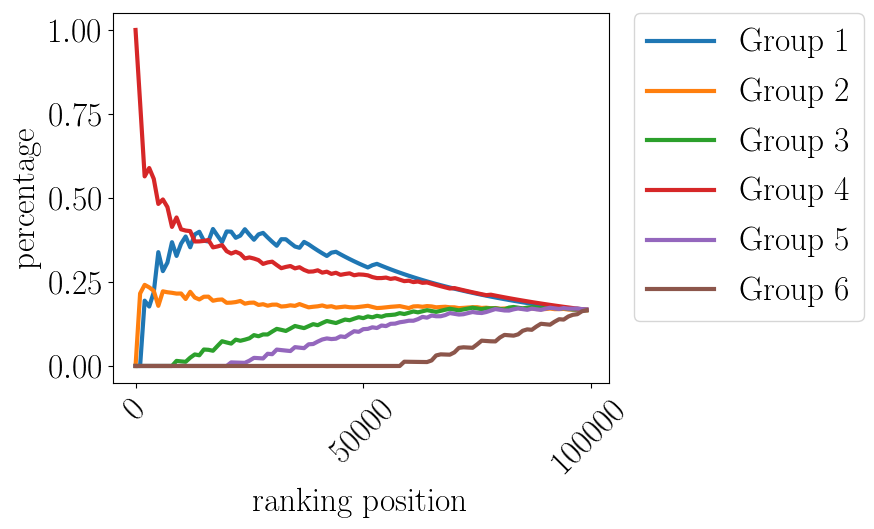

Data behind this chart, as committed beside it:
pos, Group 1, Group 2, Group 3, Group 4, Group 5, Group 6
0.0, 0.0, 0.0, 0.0, 1.0, 0.0, 0.0
1000, 0.0, 0.2158, 0.0, 0.7842, 0.0, 0.0
2000, 0.1944, 0.2414, 0.0, 0.5642, 0.0, 0.0
3000, 0.1769, 0.2339, 0.0, 0.5891, 0.0, 0.0
4000, 0.2194, 0.2237, 0.0, 0.5569, 0.0, 0.0
5000, 0.3387, 0.179, 0.0, 0.4823, 0.0, 0.0
6000, 0.2823, 0.2221, 0.0, 0.4956, 0.0, 0.0
7000, 0.3077, 0.2194, 0.0, 0.4729, 0.0, 0.0
8000, 0.3685, 0.2177, 0.0, 0.4138, 0.0, 0.0
9000, 0.3275, 0.2154, 0.01511, 0.442, 0.0, 0.0
10000, 0.3641, 0.2157, 0.0136, 0.4067, 0.0, 0.0
11000, 0.3853, 0.1993, 0.01236, 0.403, 0.0, 0.0
12000, 0.3532, 0.2207, 0.02466, 0.4014, 0.0, 0.0
13000, 0.3914, 0.2038, 0.03431, 0.3705, 0.0, 0.0
14000, 0.3994, 0.198, 0.03185, 0.3708, 0.0, 0.0
15000, 0.3728, 0.2061, 0.049, 0.3722, 0.0, 0.0
16000, 0.3706, 0.2063, 0.04812, 0.375, 0.0, 0.0
17000, 0.4076, 0.1942, 0.04529, 0.3529, 0.0, 0.0
18000, 0.3876, 0.1969, 0.05966, 0.3558, 0.0, 0.0
19000, 0.3688, 0.1979, 0.07363, 0.3597, 0.0, 0.0
20000, 0.4003, 0.188, 0.06995, 0.3417, 0.0, 0.0
21000, 0.3997, 0.1885, 0.06662, 0.3346, 0.01062, 0.0
22000, 0.3815, 0.1902, 0.07836, 0.3398, 0.01014, 0.0
23000, 0.3879, 0.1935, 0.07495, 0.3339, 0.009695, 0.0
24000, 0.407, 0.1854, 0.07829, 0.32, 0.009291, 0.0
25000, 0.3907, 0.1881, 0.08236, 0.3231, 0.01576, 0.0
26000, 0.3757, 0.1886, 0.09184, 0.3197, 0.02415, 0.0
27000, 0.3916, 0.1817, 0.08844, 0.315, 0.02326, 0.0
28000, 0.3961, 0.1838, 0.09389, 0.3038, 0.02243, 0.0
29000, 0.3824, 0.1793, 0.09372, 0.3082, 0.03631, 0.0
30000, 0.3697, 0.1824, 0.1024, 0.3104, 0.0351, 0.0
31000, 0.3578, 0.1826, 0.1104, 0.3004, 0.04877, 0.0
32000, 0.3773, 0.1769, 0.1075, 0.291, 0.04725, 0.0
33000, 0.3771, 0.1781, 0.1042, 0.2948, 0.04582, 0.0
34000, 0.366, 0.1806, 0.1115, 0.2975, 0.04447, 0.0
35000, 0.3555, 0.1789, 0.1191, 0.2905, 0.05606, 0.0
36000, 0.3517, 0.1842, 0.1157, 0.2939, 0.0545, 0.0
37000, 0.3692, 0.1792, 0.1126, 0.2859, 0.05303, 0.0
38000, 0.3619, 0.1745, 0.1185, 0.2807, 0.0645, 0.0
39000, 0.3526, 0.1762, 0.1245, 0.2813, 0.06538, 0.0
40000, 0.3438, 0.1776, 0.1214, 0.2847, 0.07257, 0.0
41000, 0.3354, 0.1801, 0.1279, 0.2778, 0.07885, 0.0
42000, 0.3274, 0.1762, 0.1339, 0.2806, 0.08197, 0.0
43000, 0.3373, 0.1778, 0.1307, 0.2741, 0.08007, 0.0
44000, 0.3398, 0.1738, 0.1278, 0.2774, 0.0812, 0.0
45000, 0.3323, 0.1753, 0.1331, 0.2712, 0.08813, 0.0
46000, 0.3251, 0.1768, 0.1382, 0.2738, 0.08622, 0.0
47000, 0.3181, 0.1748, 0.1361, 0.2757, 0.09525, 0.0
48000, 0.3115, 0.1743, 0.1408, 0.27, 0.1035, 0.0
49000, 0.3052, 0.1757, 0.1451, 0.2725, 0.1016, 0.0
50000, 0.2991, 0.1773, 0.1424, 0.2717, 0.1095, 0.0
51000, 0.2932, 0.1791, 0.1475, 0.2698, 0.1104, 0.0
52000, 0.2999, 0.1757, 0.1447, 0.2646, 0.1151, 0.0
53000, 0.3039, 0.1724, 0.1493, 0.2615, 0.1129, 0.0
54000, 0.2983, 0.1731, 0.1465, 0.2616, 0.1204, 0.0
55000, 0.2928, 0.1745, 0.1509, 0.2631, 0.1187, 0.0
56000, 0.2876, 0.176, 0.1517, 0.2592, 0.1254, 0.0
57000, 0.2826, 0.177, 0.153, 0.2613, 0.126, 0.0
58000, 0.2777, 0.1782, 0.1573, 0.2568, 0.13, 0.0
59000, 0.273, 0.1753, 0.1546, 0.2525, 0.132, 0.01266
... 40 more rows
